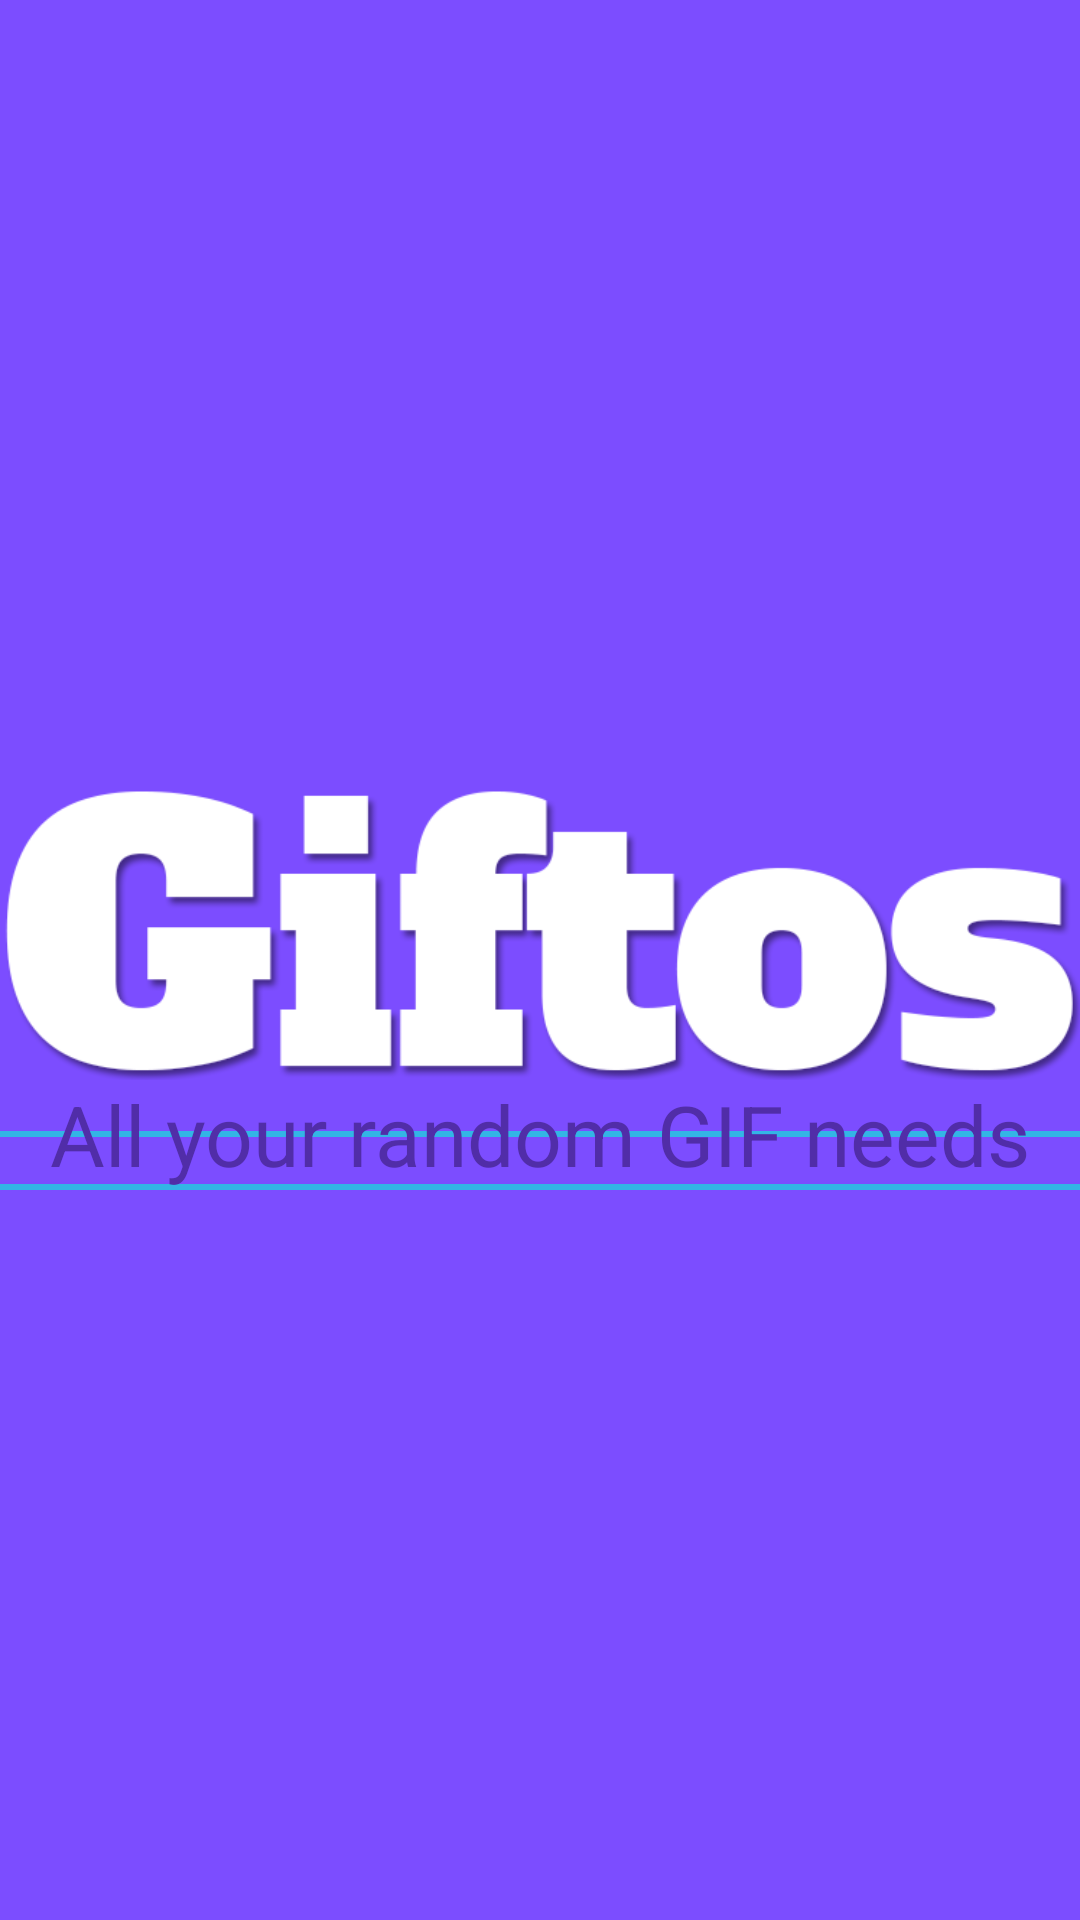

This screen was rendered from an Android layout file. Write that file and the resources it references.
<!-- AndroidManifest.xml: activity theme NoActionBar -->
<!-- res/layout/activity_splash.xml -->
<RelativeLayout xmlns:android="http://schemas.android.com/apk/res/android"
    android:layout_width="match_parent"
    android:layout_height="match_parent"
    android:background="@color/primary_purple"
    android:padding="10dp">


    <LinearLayout
        android:layout_width="match_parent"
        android:layout_height="wrap_content"
        android:layout_centerInParent="true"
        android:gravity="center"
        android:orientation="vertical"
        android:layout_marginTop="-100dp">

    <ImageView
        android:layout_width="wrap_content"
        android:layout_height="wrap_content"
        android:src="@drawable/giftos_title"/>

     <TextView
         android:layout_width="wrap_content"
         android:layout_height="wrap_content"
         android:text="All your random GIF needs"
         android:textColor="@color/secondary_purple"
         android:textSize="28sp"
         android:layout_marginTop="-20dp"/>
    </LinearLayout>

</RelativeLayout>
<!-- resources referenced by this layout -->
<resources>
  <color name="primary_purple">#7c4dff</color>
  <color name="secondary_purple">#512da8</color>
  <!-- drawable giftos_title: png bitmap (drawable-hdpi, 628682 bytes) -->
  <style name="NoActionBar" parent="@android:style/Widget.Holo.Light.ActionBar">
          <item name="android:windowActionBar">false</item>
          <item name="android:windowTitleSize">0dp</item>
      </style>
</resources>
